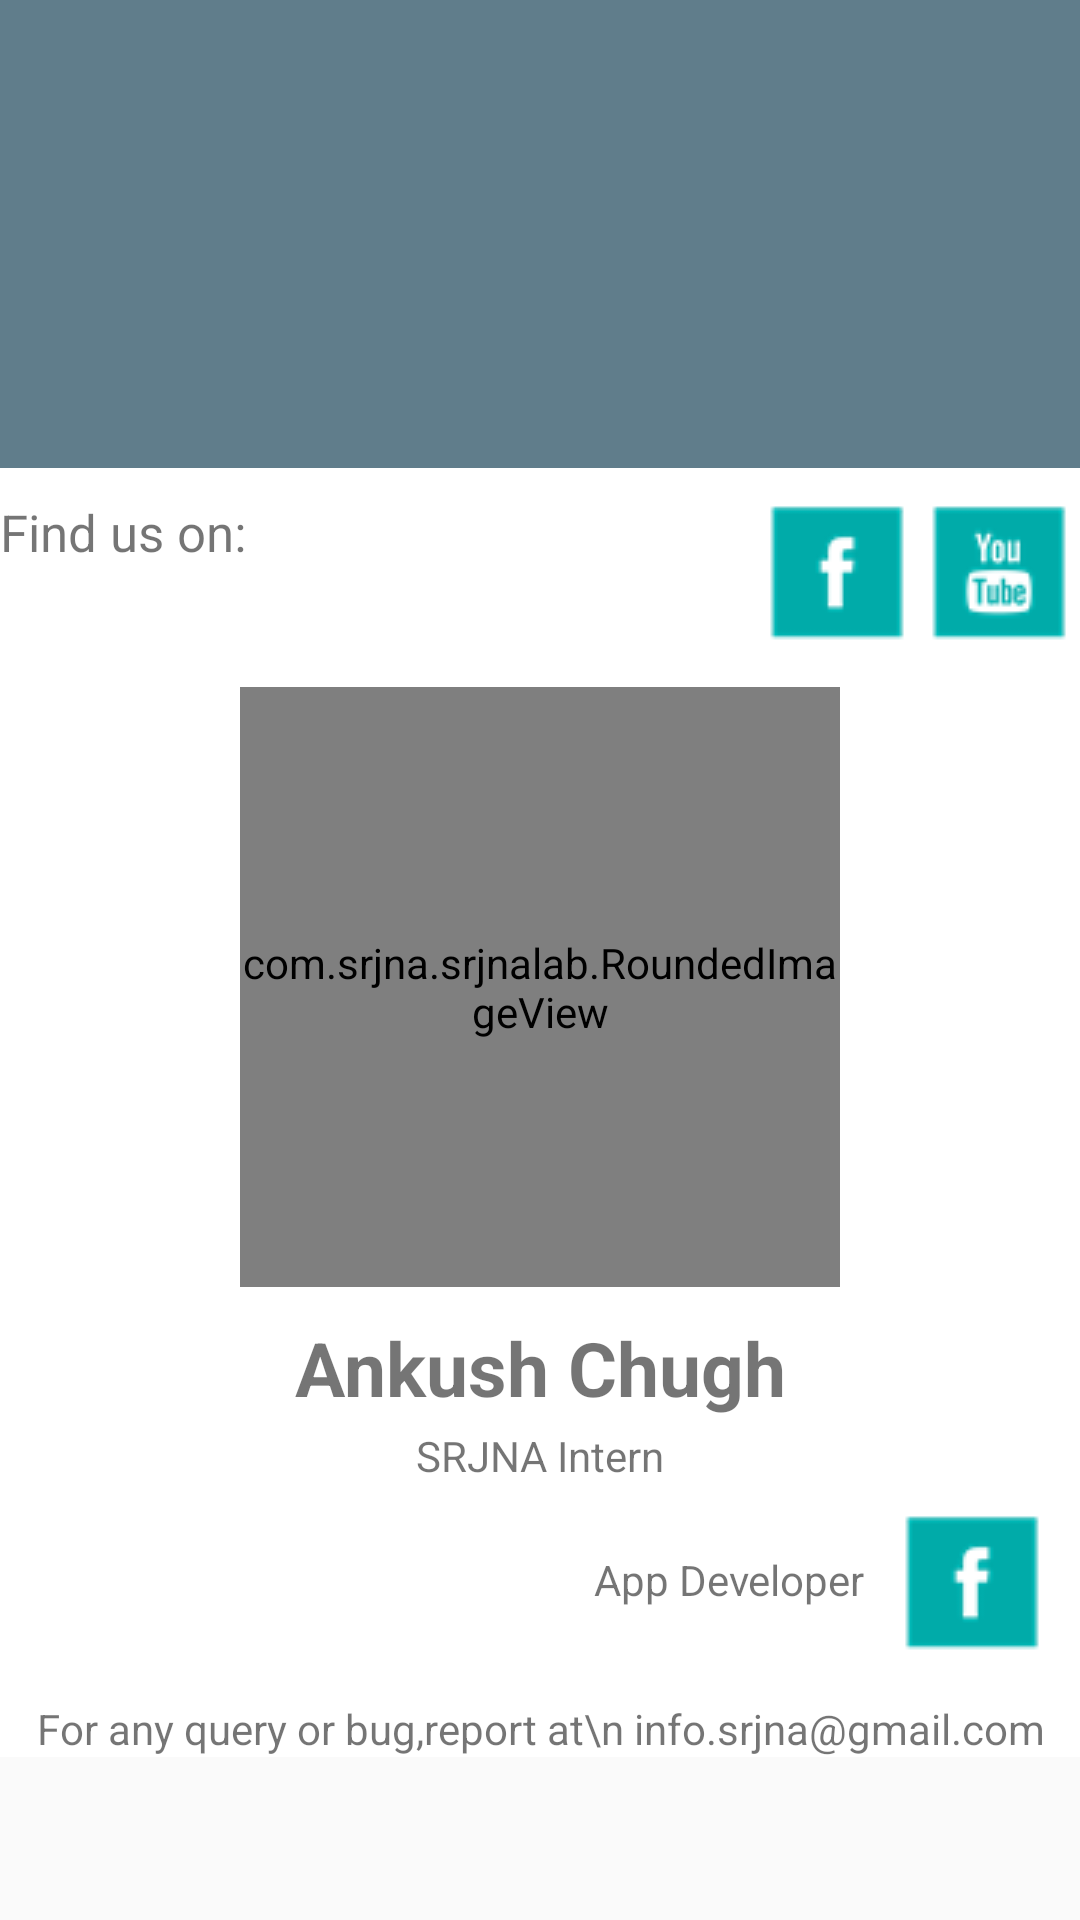

Here is an Android app screen rendered from its layout file. Give the layout XML and the strings, colors and styles it references.
<!-- AndroidManifest.xml: application theme AppTheme -->
<!-- res/layout/activity_about.xml -->
<LinearLayout xmlns:android="http://schemas.android.com/apk/res/android"
    xmlns:app="http://schemas.android.com/apk/res-auto"
    android:layout_width="match_parent"
    android:layout_height="match_parent"
    android:orientation="vertical">


    <android.support.v7.widget.Toolbar
        android:id="@+id/toolbar"
        android:layout_width="match_parent"
        android:layout_height="@dimen/toolbarSize"
        android:background="@color/ColorPrimary"
        app:popupTheme="@style/ThemeOverlay.AppCompat.Light"
        app:layout_collapseMode="pin" />
    <ScrollView
        android:layout_width="fill_parent"
        android:layout_height="fill_parent">

        <LinearLayout
            android:layout_width="fill_parent"
            android:layout_height="fill_parent"
            android:background="@android:color/white"
            android:orientation="vertical">

            <ImageView
                android:id="@+id/aboutIv"
                android:layout_width="fill_parent"
                android:layout_height="100dp"
                android:layout_gravity="center"
                android:src="@drawable/logo_cover"
                android:background="@color/ColorPrimary"/>



            <LinearLayout
                android:layout_width="fill_parent"
                android:layout_height="wrap_content"
                android:layout_marginTop="10dp"
                android:orientation="horizontal">

                <TextView
                    android:layout_width="0dp"
                    android:layout_height="wrap_content"
                    android:layout_weight="0.70"
                    android:text="Find us on: "
                    android:textSize="17sp" />

                <ImageView
                    android:id="@+id/srjnafbIv"
                    android:layout_width="0dp"
                    android:layout_height="wrap_content"
                    android:layout_weight="0.15"
                    android:src="@drawable/fb" />

                <ImageView
                    android:id="@+id/srjnaytIv"
                    android:layout_width="0dp"
                    android:layout_height="wrap_content"
                    android:layout_weight="0.15"
                    android:src="@drawable/yt" />
            </LinearLayout>

            <com.srjna.srjnalab.RoundedImageView
                android:id="@+id/roundedImageView"
                android:layout_width="200dp"
                android:layout_height="200dp"
                android:layout_gravity="center"
                android:layout_marginTop="15dp" />

            <TextView
                android:layout_width="fill_parent"
                android:layout_height="wrap_content"
                android:layout_gravity="center"
                android:layout_marginTop="10dp"
                android:layout_marginBottom="3dp"
                android:gravity="center"
                android:text="@string/app_dev"
                android:textSize="25sp"
                android:textStyle="bold" />

            <TextView
                android:layout_width="fill_parent"
                android:layout_height="wrap_content"
                android:text="SRJNA Intern"
                android:gravity="center"/>

            <LinearLayout
                android:layout_width="fill_parent"
                android:layout_height="wrap_content"
                android:orientation="horizontal"
                android:layout_marginTop="8dp">

                <TextView
                    android:id="@+id/app_dev"
                    android:layout_width="0dp"
                    android:layout_height="wrap_content"
                    android:layout_gravity="center"
                    android:layout_weight="0.8"
                    android:gravity="end"
                    android:text="App Developer" />

                <ImageView
                    android:id="@+id/myfbIv"
                    android:layout_width="0dp"
                    android:layout_height="wrap_content"
                    android:layout_weight="0.2"
                    android:src="@drawable/fb" />

            </LinearLayout>

            <TextView
                android:layout_width="fill_parent"
                android:layout_height="wrap_content"
                android:layout_marginTop="16dp"
                android:gravity="center"
                android:text="For any query or bug,report at\n info.srjna@gmail.com" />

        </LinearLayout>
    </ScrollView>
</LinearLayout>
<!-- resources referenced by this layout -->
<resources>
  <color name="ColorPrimary">#607D8B</color>
  <dimen name="toolbarSize">56dp</dimen>
  <!-- drawable fb: png bitmap (drawable, 782 bytes) -->
  <!-- drawable yt: png bitmap (drawable, 1577 bytes) -->
  <string name="app_dev">Ankush Chugh</string>
  <style name="AppTheme" parent="Theme.AppCompat.Light.NoActionBar">
  
          <item name="colorPrimary">@color/ColorPrimary</item>
          <item name="colorPrimaryDark">@color/ColorPrimaryDark</item>
          <item name="colorAccent">@color/accent</item>
          
      </style>
  <color name="ColorPrimaryDark">#455A64</color>
  <color name="accent">#009688</color>
</resources>
